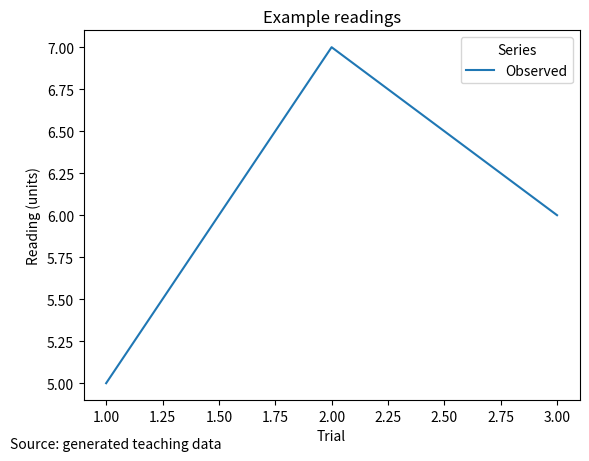

The script that saved this image:
"""Matplotlib labels: runnable, self-contained learner project."""

import matplotlib
matplotlib.use("Agg")
import matplotlib.pyplot as plt
from pathlib import Path
import tempfile


fig, ax = plt.subplots()
ax.plot([1, 2, 3], [5, 7, 6], label="Observed")
ax.set(title="Example readings", xlabel="Trial", ylabel="Reading (units)")
ax.legend(title="Series")
fig.text(0.01, 0.01, "Source: generated teaching data")
plt.show()

output = Path(tempfile.gettempdir()) / "python-course-matplotlib-labels.png"
plt.savefig(output, dpi=100)
plt.close("all")
print("Saved figure:", output)
